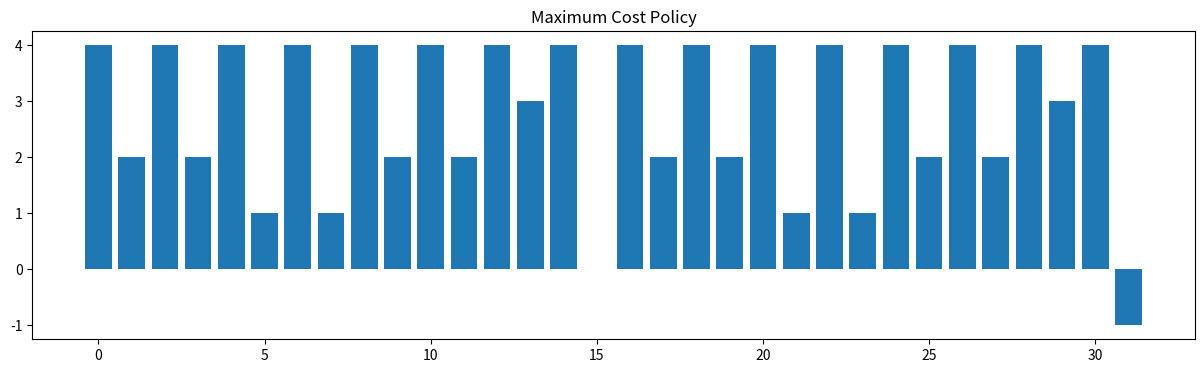

Python code for this plot: (Note: this script raises an exception after producing the figure.)
import numpy as np
import matplotlib.pyplot as plt
from collections import defaultdict
from copy import deepcopy

N = 5
n = 2 ** N
gamma = 1
mu = np.array([0.6, 0.5, 0.3, 0.7, 0.1])
c = np.array([1, 4, 6, 2, 9])
figure_counter = 0


def get_value_func(pi):
	P_pi = np.zeros([n, n])
	c_pi = np.zeros([n])
	for current_state in range(n):
		action = pi[current_state]
		if action >= 0:
			next_state = int2bin(current_state)
			next_state[action] = '1'
			next_state = bin2int(next_state)
			P_pi[current_state, next_state] = mu[action]
			P_pi[current_state, current_state] = 1 - mu[action]
			c_pi[current_state] = np.sum(c[int2bin(current_state) == '0'])
		else:  # Terminal state
			P_pi[current_state, current_state] = 0
			c_pi[current_state] = 0

	value_func = np.linalg.inv(np.eye(n) - gamma * P_pi) @ c_pi
	return value_func


def max_cost_policy(state):
	if state == n - 1:
		return -1
	available_jobs = int2bin(state) == '0'
	next_job = np.argmax(c[available_jobs])
	next_job = np.arange(N)[available_jobs][next_job]

	return next_job


def muc_rule_policy(state):
	if state == n - 1:
		return -1
	available_jobs = int2bin(state) == '0'
	next_job = np.argmax(c[available_jobs] * mu[available_jobs])
	next_job = np.arange(N)[available_jobs][next_job]

	return next_job


def policy_iteration(policy):
	policy = deepcopy(policy)
	prev_policy_value = None
	initial_state_values = []
	while True:
		policy_value = get_value_func(policy)
		initial_state_values.append(policy_value[0])
		if np.array_equal(policy_value, prev_policy_value):
			break

		for state in range(n):
			min_value = np.inf
			for i in range(N):
				next_state_bin = int2bin(state)
				if next_state_bin[i] == '0':
					next_state_bin[i] = '1'
					next_state = bin2int(next_state_bin)
					value = mu[i] * policy_value[next_state] + (1 - mu[i]) * policy_value[state]
					if value < min_value:
						min_value = value
						policy[state] = i

		prev_policy_value = policy_value

	plot(initial_state_values)
	return policy


def simulator(state, action):
	cost = np.sum(c[int2bin(state) == '0'])  # Independent of the action
	if np.random.random() <= mu[action]:
		next_state = int2bin(state)
		next_state[action] = '1'
		next_state = bin2int(next_state)
	else:
		next_state = state

	return cost, next_state


def Q_learning(optimal_value_func, alpha_type=2, epsilon=0.1, epochs=10000):
	epochs = epochs
	visits = defaultdict(int)
	q_func = np.zeros([n, N])

	initial_diff = []
	max_diff = []

	for epoch in range(epochs):
		#state = np.random.randint(n)  # No need thanks to the usage of epsilon-greedy
		state = 0
		while True:
			if state == n - 1:
				break
			action = get_action(state, q_func[state, :], epsilon)  # State is only being transfer in-order to avoid invalid actions
			cost, next_state = simulator(state, action)
			visits[state] += 1

			if next_state == n - 1:
				d = cost - q_func[state, action]
			else:
				d = cost + gamma * np.min(q_func[next_state, int2bin(next_state) == '0']) - q_func[state, action]

			if alpha_type == 0:
				alpha = 1 / visits[state]
			elif alpha_type == 1:
				alpha = 0.01
			else:
				alpha = 10 / (100 + visits[state])

			q_func[state, action] += alpha * d

			state = next_state
		if epoch % 100 == 0:
			policy = []
			for i in range(n - 1):
				available_jobs = int2bin(i) == '0'
				# q_func = q_func[i, :]
				action = np.argmin(q_func[i, available_jobs])
				action = np.arange(N)[available_jobs][action]
				policy.append(action)
			policy.append(-1)
			value_func = get_value_func(policy)
			initial_diff.append(np.abs(optimal_value_func[0] - q_func[0,policy[0]]))
			max_diff.append(np.max(np.abs(optimal_value_func - value_func)))

	plot(initial_diff, title="Initial state difference - Q-Learning alpha_type={}, epsilon={}".format(alpha_type, epsilon))
	plot(max_diff, title="Max state difference - Q-Learning alpha_type={}, epsilon={}".format(alpha_type, epsilon))

	return q_func


def get_action(state, q_func, epsilon):
	# available_jobs = int2bin(state) == '0'
	# next_job = np.argmax(c[available_jobs])
	# next_job = np.arange(N)[available_jobs][next_job]
	available_jobs = int2bin(state) == '0'
	if np.random.random() > epsilon:
		action = np.argmin(q_func[available_jobs])
	else:
		action = np.random.randint(sum(available_jobs))

	action = np.arange(N)[available_jobs][action]
	return action


def TD_lambda(policy, true_value_func, alpha_type=2, lamb=0, epochs=20000):
	epochs = epochs
	visits = defaultdict(int)
	value_func = np.zeros(n)

	initial_diff = np.zeros(epochs)
	max_diff = np.zeros(epochs)

	for epoch in range(epochs):
		state = np.random.randint(n)
		state_history = []
		while True:
			if state == n - 1:
				break
			action = policy[state]
			cost, next_state = simulator(state, action)
			visits[state] += 1
			state_history.append(state)

			d = cost + gamma * value_func[next_state] - value_func[state]

			m = len(state_history)
			for i in range(m):
				if alpha_type == 0:
					alpha = 1 / visits[state_history[i]]
				elif alpha_type == 1:
					alpha = 0.01
				else:
					alpha = 10 / (100 + visits[state_history[i]])
				value_func[state_history[i]] += alpha * (lamb ** (m - 1 - i)) * d

			state = next_state

		initial_diff[epoch] = np.abs(true_value_func[0] - value_func[0])
		max_diff[epoch] = np.max(np.abs(true_value_func - value_func))

	plot(initial_diff, title="Initial state difference - TD({})".format(lamb))
	plot(max_diff, title="Max state difference - TD({})".format(lamb))
	return value_func


def int2bin(x):
	return np.array(list(np.binary_repr(x, N)))


def bin2int(x):
	return int(''.join(x.tolist()), 2)


def plot(y, type="line", title=None):
	plt.figure(figsize=(15, 4))
	x = list(range(len(y)))
	if type == "line":
		plt.plot(x, y)
	if type == "bar":
		plt.bar(x, y)
	if title:
		plt.title(title)
	global figure_counter
	plt.savefig('plots/figure-{}.png'.format(figure_counter))
	figure_counter += 1


def main():
	max_cost_pi = [max_cost_policy(i) for i in range(n)]
	plot(max_cost_pi, type="bar", title="Maximum Cost Policy")

	max_cost_iterated_pi = policy_iteration(max_cost_pi)

	muc_rule_pi = [muc_rule_policy(i) for i in range(n)]

	max_cost_value_func = get_value_func(max_cost_pi)
	max_cost_iterated_value_func = get_value_func(max_cost_iterated_pi)
	muc_rule_value_func = get_value_func(muc_rule_pi)

	plot(max_cost_value_func, type="bar", title="Max Cost Value Function")
	plot(max_cost_iterated_value_func, type="bar", title="Max Cost Iterated Value Function")
	plot(muc_rule_value_func, type="bar", title="Mu-C Rule Value Function")

	TD_lambda(max_cost_pi, max_cost_value_func, lamb=0, alpha_type=0)
	TD_lambda(max_cost_pi, max_cost_value_func, lamb=0.2)
	TD_lambda(max_cost_pi, max_cost_value_func, lamb=0.6)
	TD_lambda(max_cost_pi, max_cost_value_func, lamb=0.8)

	Q_learning(muc_rule_value_func, epsilon=0.01, epochs=100000, alpha_type=2)

	plt.show()


if __name__ == "__main__":
	main()
